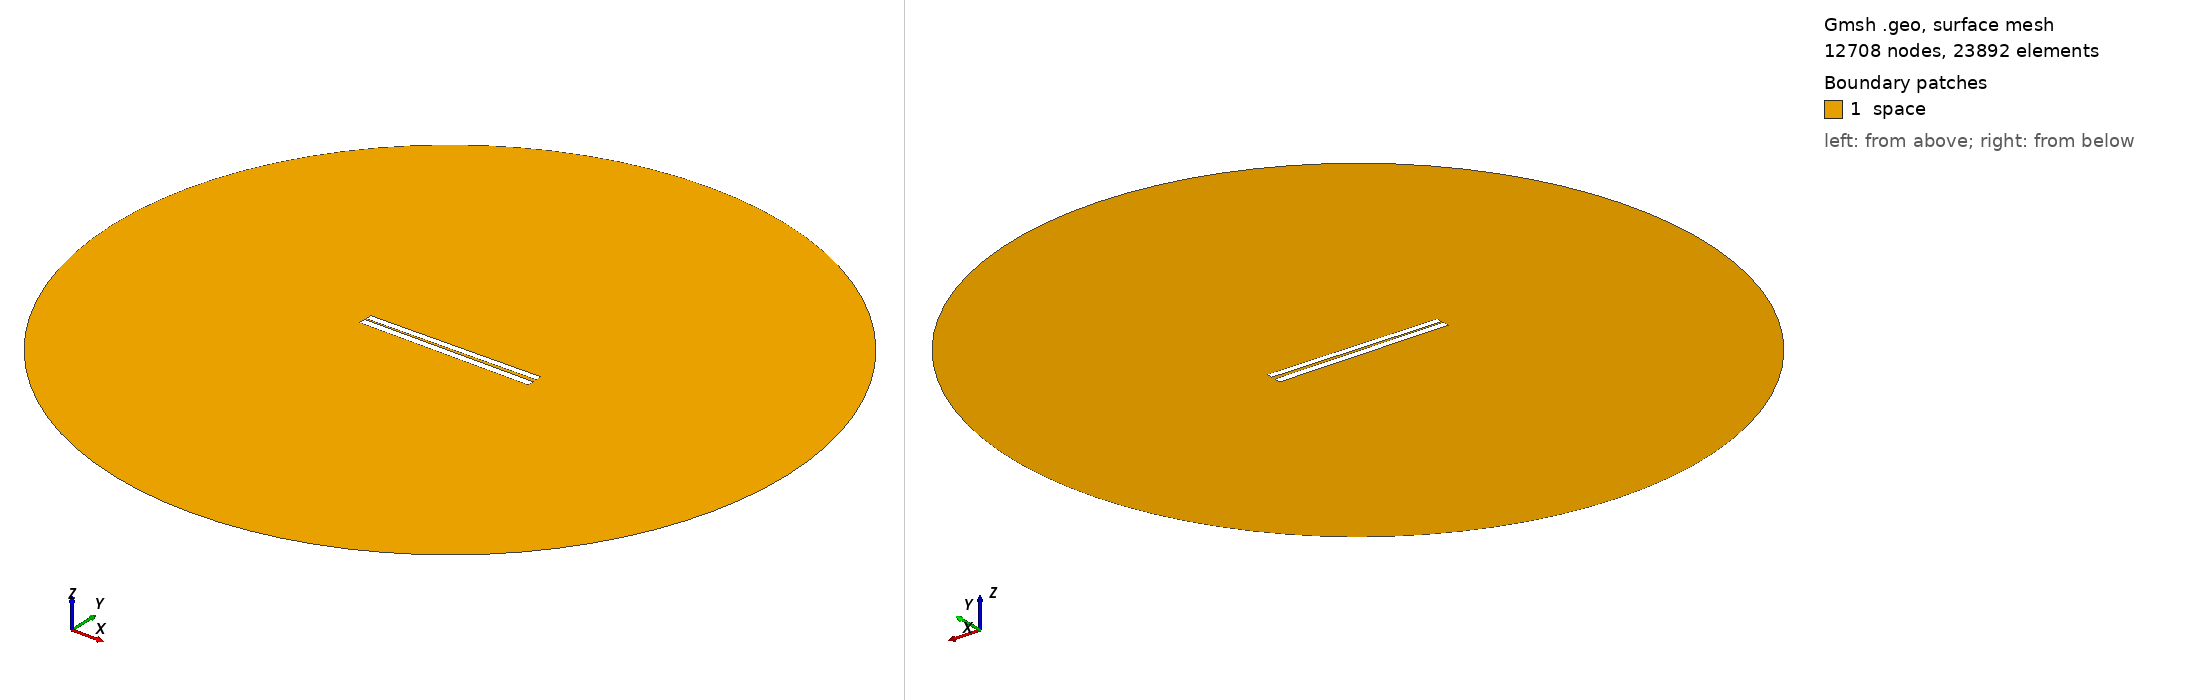

Gmsh geometry script, surface-meshed: 12708 nodes, 23892 surface elements. Boundary patches (legend numbers): 1 space. Left view from above one corner, right view from below the opposite corner. Legend entries are the model's physical surfaces. The drawing asked Gmsh for element sizes between 1% and 20% of the model's largest extent; the script's own settings can give other sizes.

=== 102.geo (drawn) ===
// Set the geometry kernel
SetFactory("OpenCASCADE");

//---------------------------------------
// Rectangles
//---------------------------------------

// Rectangle 1 (top)
Point(1) = {-49.84444444444444, 0.9055555555555556, 0, 1.0};
Point(2) = {49.84444444444444, 0.9055555555555556, 0, 1.0};
Point(3) = {49.84444444444444, 4.594444444444444, 0, 1.0};
Point(4) = {-49.84444444444444, 4.594444444444444, 0, 1.0};

Line(1) = {1, 2};
Line(2) = {2, 3};
Line(3) = {3, 4};
Line(4) = {4, 1};

Line Loop(1) = {1, 2, 3, 4};
Plane Surface(1) = {1};

Rotate { {0, 0, 1}, {0,  0.75,  0}, 0.014 } {
  Surface{1};
}

// Rectangle 2 (bottom)
Point(5) = {-50,-0.75, 0, 1.0};
Point(6) = { 50,-0.75, 0, 1.0};
Point(7) = { 50,-4.75, 0, 1.0};
Point(8) = {-50,-4.75, 0, 1.0};

Line(5) = {5, 6};
Line(6) = {6, 7};
Line(7) = {7, 8};
Line(8) = {8, 5};

Line Loop(2) = {5, 6, 7, 8};
Plane Surface(2) = {2}; 


//---------------------------------------
// Circle
//---------------------------------------

// Define points
Point(9) = {0, 0, 0};        // Center
Point(10) = {200, 0, 0};     // Start point
Point(11) = {0, 200, 0};     // 90 degrees
Point(12) = {-200, 0, 0};    // 180 degrees
Point(13) = {0, -200, 0};    // 270 degrees

// Define circle arcs (each needs start, center, end)
Circle(9) = {10, 9, 11};
Circle(10) = {11, 9, 12};
Circle(11) = {12, 9, 13};
Circle(12) = {13, 9, 10};

// Define curve loop and surface if needed
Curve Loop(3) = {9, 10, 11, 12};
Surface(3) = {3};

// Subtract Rectangles from Circle
BooleanDifference{ Surface{3}; Delete; }{ Surface{1}; Surface{2}; Delete; }

//---------------------------------------
// Transfinite Lines and Surface
//---------------------------------------
r = 7;
Transfinite Line {1, 3} = 50*r Using Progression 1;
Transfinite Line {2, 4} = 2*r Using Progression 1;
Transfinite Line {5, 7} = 50*r Using Progression 1;
Transfinite Line {6, 8} = 2*r Using Progression 1;
Transfinite Line {9, 10, 11, 12} = 20 Using Progression 1;

//---------------------------------------
// Define Physical Groups
//---------------------------------------                

//--- Physical Curves
// Physical groups for boundaries
Physical Line("force_segment", 10) = {1};
Physical Line("upper_plate", 11) = {2, 3, 4};
Physical Line("lower_plate", 12) = {5, 6, 7, 8};
Physical Line("boundary", 20) = {9, 10, 11, 12};

//--- Physical Surfaces
Physical Surface("space", 30) = {3};

//---------------------------------------
// 6. Generate the Mesh
//---------------------------------------
Mesh 2;  // 2D mesh generation
